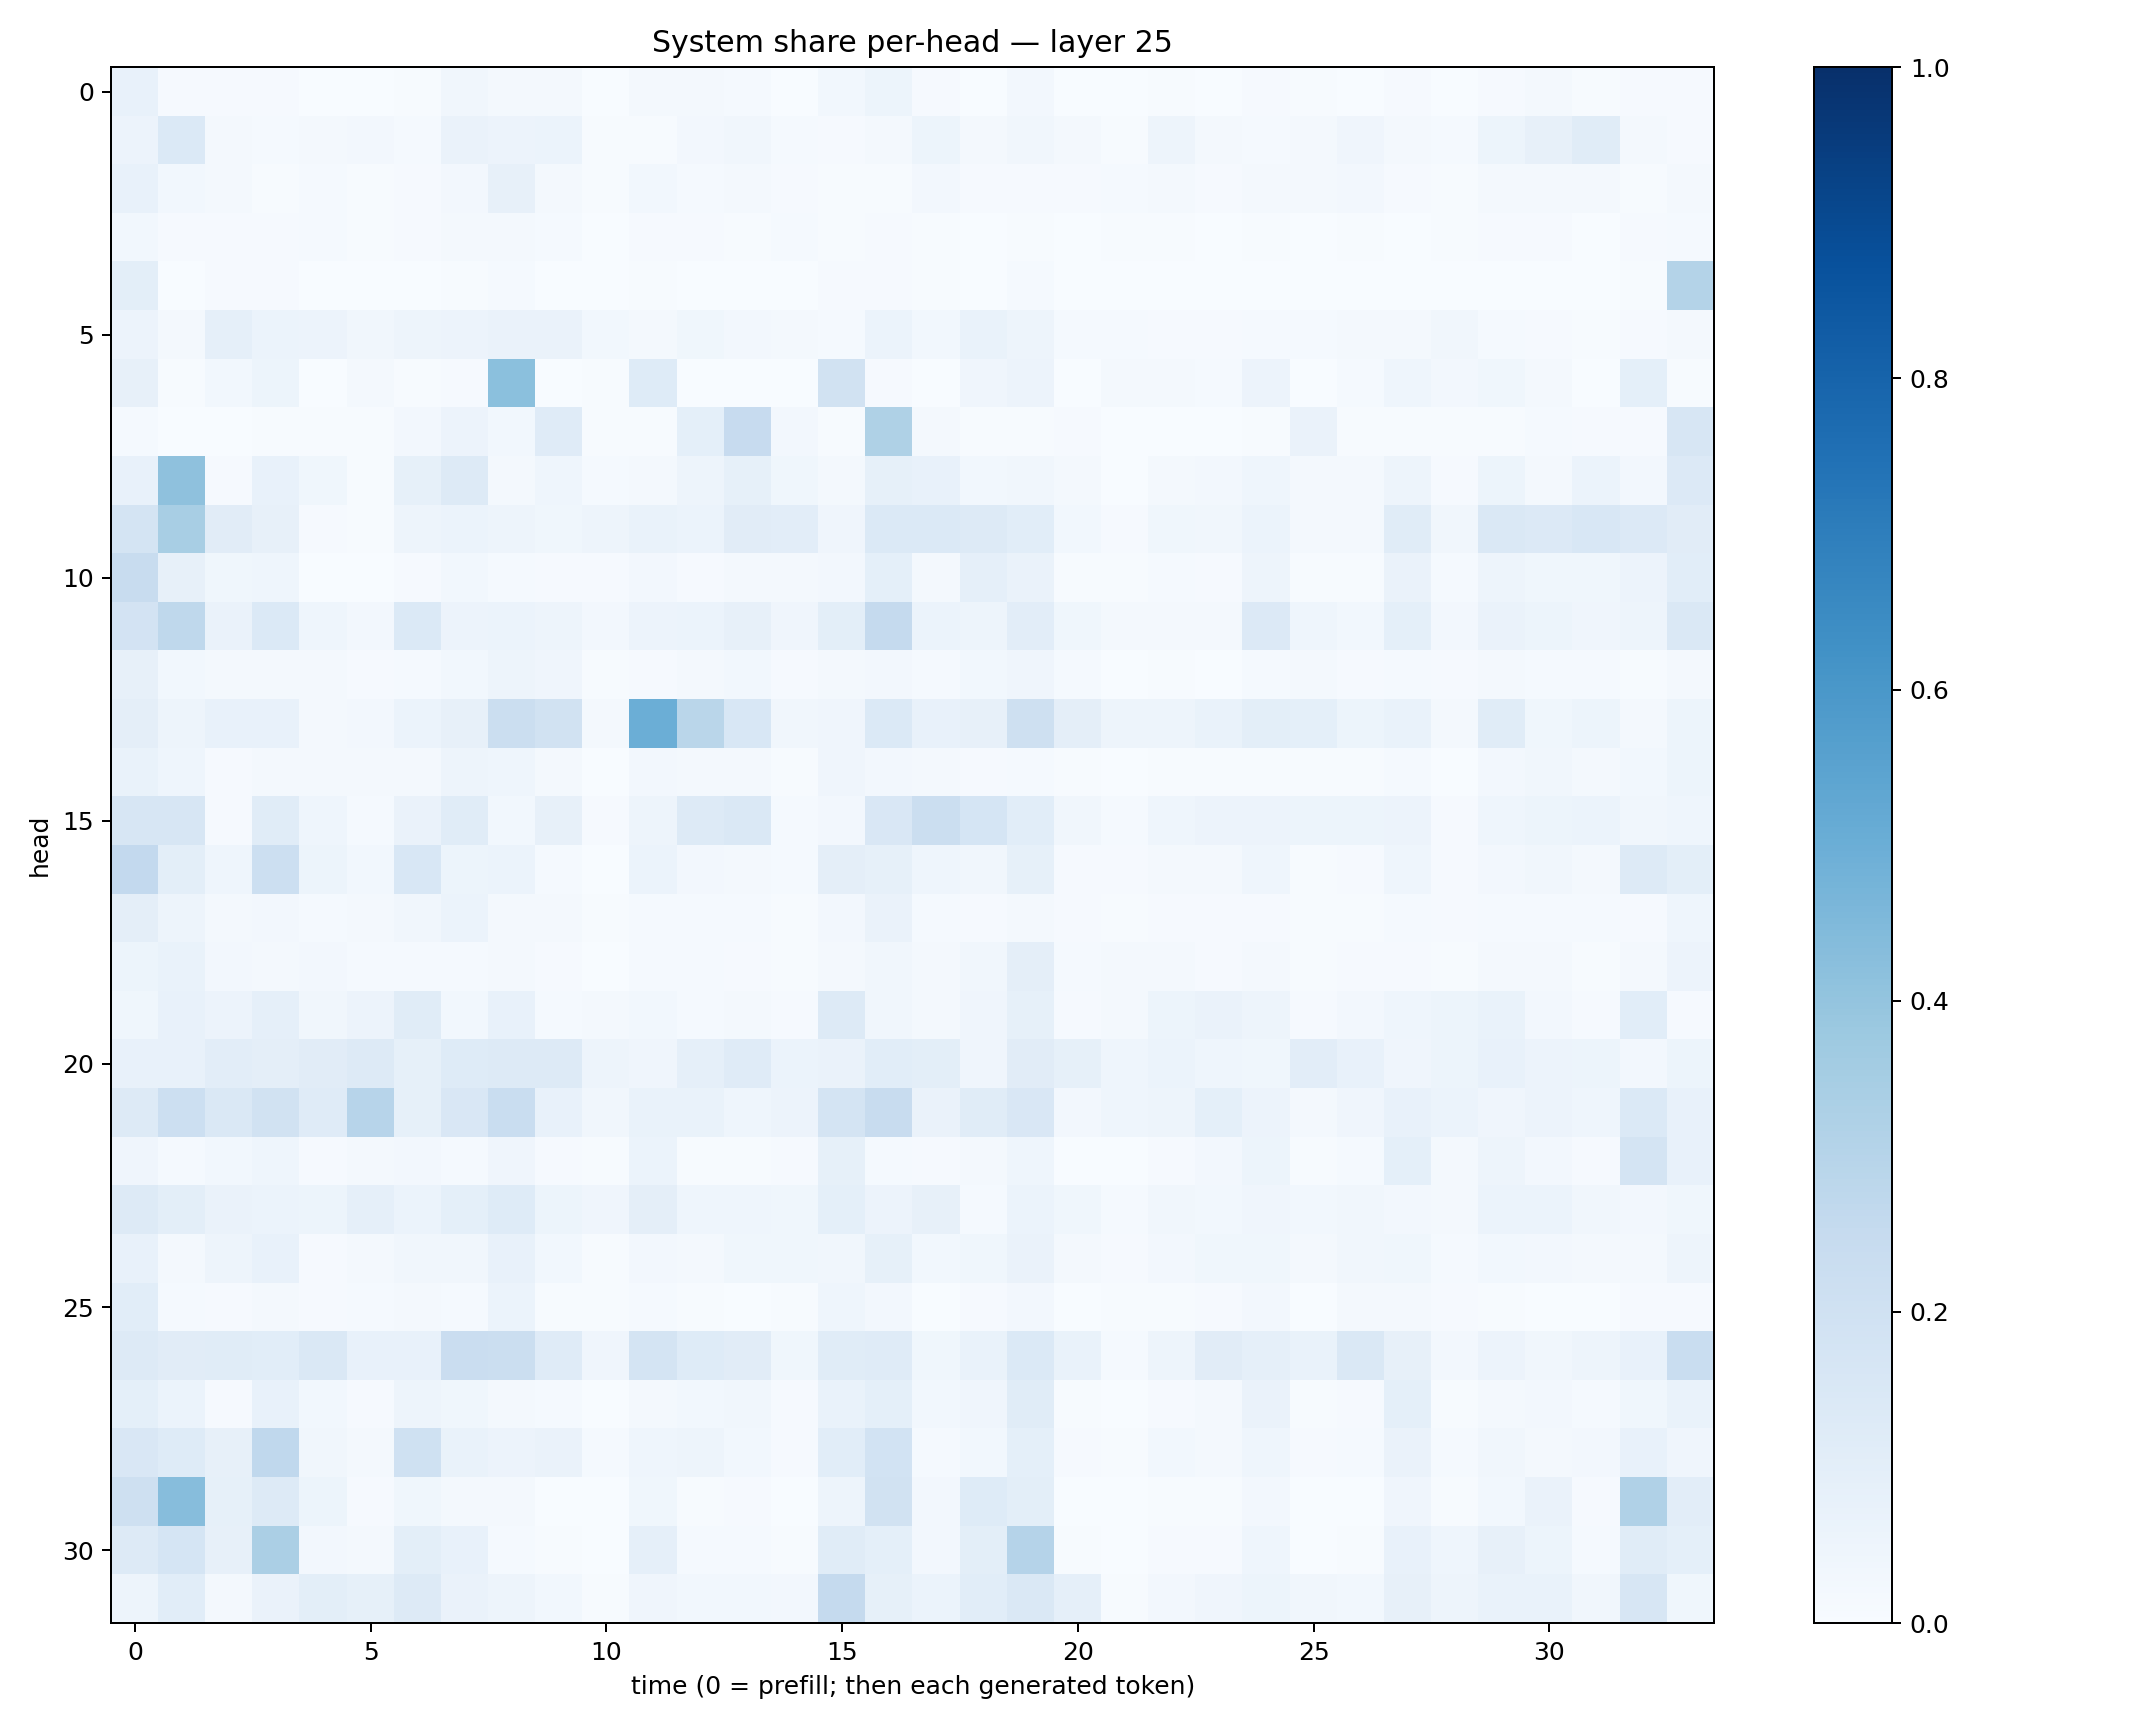

Source data for this figure (header and first rows):
0.07091912, 0.00950217, 0.010808968, 0.010128875, 0.0027047654, 0.002466957, 0.005567139, 0.031594995, 0.01684121, 0.020134058, 0.0036155526, 0.017813114, 0.01624509, 0.011991812, 0.0038222466, 0.027734475, 0.054247014, 0.0093001025, 0.00319795, 0.023694197, 0.002948587, 0.003661032, 0.004531621, 0.0037873853
0.05663, 0.1381, 0.01737, 0.01185, 0.01785, 0.02649, 0.01377, 0.06482, 0.05773, 0.0594, 0.007409, 0.005689, 0.02358, 0.0325, 0.01337, 0.01027, 0.01906, 0.05362, 0.01676, 0.03372, 0.01697, 0.006333, 0.04748, 0.02308
0.07038, 0.02856, 0.01788, 0.004603, 0.0127, 0.007203, 0.01165, 0.02398, 0.07892, 0.01823, 0.004689, 0.02958, 0.01424, 0.02177, 0.009016, 0.006535, 0.004791, 0.0236, 0.009747, 0.009909, 0.01121, 0.01554, 0.02248, 0.008889
0.03047, 0.00893, 0.01135, 0.009537, 0.01209, 0.007378, 0.01055, 0.01661, 0.0219, 0.01277, 0.002847, 0.009522, 0.008035, 0.007357, 0.01341, 0.005276, 0.008678, 0.005709, 0.003221, 0.004907, 0.003483, 0.004261, 0.005097, 0.002161
0.1012, 0.003387, 0.009687, 0.008429, 0.0005248, 0.0007667, 0.003017, 0.003922, 0.01556, 0.003662, 0.003732, 0.006922, 0.002867, 0.003459, 0.001988, 0.01013, 0.01002, 0.00774, 0.003138, 0.01248, 0.001815, 0.001403, 0.001292, 0.002347
0.05552, 0.02027, 0.08621, 0.06227, 0.05663, 0.03303, 0.04922, 0.05635, 0.06351, 0.06339, 0.02775, 0.01847, 0.03781, 0.02357, 0.01808, 0.01553, 0.06105, 0.02844, 0.06909, 0.05023, 0.01186, 0.01529, 0.0114, 0.009726
0.07975, 0.005505, 0.02775, 0.05142, 0.003695, 0.0219, 0.005202, 0.009968, 0.4191, 0.001965, 0.004745, 0.1248, 0.001911, 0.0004814, 0.002146, 0.1893, 0.00833, 0.001953, 0.04118, 0.05817, 0.002283, 0.01785, 0.01727, 0.01449
0.01314, 0.00296, 0.003818, 0.007376, 0.004612, 0.005428, 0.02623, 0.05587, 0.03015, 0.1179, 0.007171, 0.004019, 0.09021, 0.245, 0.02431, 0.007574, 0.321, 0.02052, 0.003915, 0.00706, 0.00804, 0.003328, 0.002705, 0.002882
0.07127, 0.411, 0.009632, 0.07786, 0.03581, 0.005727, 0.08333, 0.132, 0.01588, 0.04314, 0.01318, 0.02147, 0.04992, 0.08301, 0.03862, 0.01575, 0.0849, 0.07401, 0.02904, 0.03281, 0.02025, 0.003898, 0.01756, 0.02487
0.1748, 0.342, 0.1119, 0.07962, 0.009947, 0.007633, 0.04793, 0.06047, 0.04745, 0.0384, 0.04843, 0.06785, 0.062, 0.1113, 0.1029, 0.04278, 0.1373, 0.1387, 0.1293, 0.1081, 0.02832, 0.008211, 0.03704, 0.03348
0.2418, 0.07916, 0.03641, 0.04462, 0.003272, 0.00221, 0.01028, 0.03072, 0.01425, 0.008252, 0.00869, 0.02485, 0.0117, 0.02208, 0.01941, 0.02648, 0.09242, 0.02163, 0.086, 0.06378, 0.006903, 0.005401, 0.0153, 0.008238
0.1801, 0.2698, 0.06295, 0.1398, 0.04576, 0.02395, 0.1373, 0.05557, 0.05869, 0.04914, 0.02629, 0.05653, 0.06092, 0.0813, 0.04081, 0.09794, 0.2528, 0.0612, 0.04801, 0.1019, 0.03573, 0.01595, 0.01654, 0.0191
0.07896, 0.02848, 0.01817, 0.02092, 0.01807, 0.01008, 0.01521, 0.03085, 0.04802, 0.04169, 0.004385, 0.008557, 0.01728, 0.02994, 0.01045, 0.01942, 0.02377, 0.01275, 0.02786, 0.04273, 0.01343, 0.001587, 0.004148, 0.00317
0.09751, 0.04954, 0.07541, 0.0719, 0.01695, 0.02372, 0.06095, 0.08132, 0.2263, 0.1891, 0.02214, 0.4972, 0.286, 0.1532, 0.03218, 0.04204, 0.1381, 0.07141, 0.08084, 0.2108, 0.09501, 0.05053, 0.04841, 0.06936
0.06796, 0.04627, 0.01081, 0.02107, 0.01731, 0.01573, 0.02149, 0.04717, 0.04363, 0.01789, 0.00147, 0.02532, 0.02068, 0.01687, 0.004066, 0.04196, 0.02644, 0.02201, 0.008837, 0.01551, 0.007031, 0.001881, 0.004815, 0.004246
0.16, 0.1607, 0.01079, 0.1171, 0.0456, 0.01407, 0.06327, 0.1166, 0.0299, 0.08167, 0.008208, 0.05077, 0.1302, 0.1484, 0.01254, 0.02574, 0.1488, 0.225, 0.1696, 0.1081, 0.03399, 0.01274, 0.04677, 0.05784
0.2614, 0.09879, 0.04598, 0.2179, 0.05225, 0.03056, 0.1557, 0.05442, 0.05969, 0.01396, 0.003605, 0.0598, 0.02498, 0.02093, 0.01509, 0.09498, 0.08271, 0.0451, 0.03406, 0.08335, 0.009949, 0.00804, 0.01741, 0.01786
0.09524, 0.04857, 0.02023, 0.02564, 0.01227, 0.01594, 0.03179, 0.05903, 0.02219, 0.0218, 0.004496, 0.01211, 0.01408, 0.01468, 0.007649, 0.02402, 0.06397, 0.01529, 0.0113, 0.0223, 0.01023, 0.004542, 0.009191, 0.008758
0.05157, 0.06788, 0.02489, 0.021, 0.02363, 0.01533, 0.01195, 0.01243, 0.01586, 0.01034, 0.003683, 0.01557, 0.01404, 0.0099, 0.004932, 0.02285, 0.03383, 0.01633, 0.03234, 0.09587, 0.01337, 0.02318, 0.02126, 0.01141
0.03854, 0.07295, 0.05748, 0.08913, 0.03328, 0.05523, 0.1144, 0.02951, 0.0737, 0.01499, 0.01716, 0.02942, 0.01407, 0.01646, 0.01098, 0.1257, 0.03481, 0.01578, 0.03984, 0.08337, 0.00821, 0.01616, 0.05132, 0.06328
0.07442, 0.07803, 0.1039, 0.09593, 0.1108, 0.1325, 0.08534, 0.1221, 0.1326, 0.1326, 0.04723, 0.04223, 0.08845, 0.1187, 0.06148, 0.06518, 0.1066, 0.09877, 0.04274, 0.113, 0.08478, 0.04425, 0.06226, 0.0466
0.1305, 0.2177, 0.1421, 0.1901, 0.1203, 0.2936, 0.08434, 0.1498, 0.2328, 0.07563, 0.03306, 0.06708, 0.06805, 0.04468, 0.05853, 0.1723, 0.2411, 0.06463, 0.114, 0.1496, 0.02551, 0.04497, 0.05058, 0.09132
0.04076, 0.01443, 0.02845, 0.04605, 0.01048, 0.01808, 0.02603, 0.01415, 0.03973, 0.007868, 0.004135, 0.06014, 0.006597, 0.004919, 0.008303, 0.08422, 0.01251, 0.01086, 0.02032, 0.04638, 0.003751, 0.003782, 0.008942, 0.02375
0.1294, 0.09816, 0.06581, 0.05999, 0.05316, 0.08757, 0.06025, 0.09098, 0.1215, 0.05433, 0.03936, 0.09521, 0.04406, 0.04534, 0.03582, 0.09027, 0.0562, 0.08051, 0.01552, 0.05925, 0.03631, 0.01352, 0.03462, 0.03036
0.07758, 0.02052, 0.05057, 0.07294, 0.009488, 0.01995, 0.03226, 0.03274, 0.07251, 0.02806, 0.006915, 0.02653, 0.02061, 0.03586, 0.03554, 0.03486, 0.0853, 0.03098, 0.03571, 0.06454, 0.01838, 0.0105, 0.02417, 0.03753
0.1055, 0.01207, 0.009949, 0.02147, 0.008583, 0.01321, 0.02267, 0.0148, 0.0596, 0.007031, 0.004111, 0.01296, 0.004281, 0.003508, 0.005909, 0.04379, 0.02384, 0.003565, 0.01158, 0.02663, 0.001625, 0.00514, 0.005962, 0.01157
0.13, 0.1098, 0.1159, 0.1077, 0.1412, 0.07175, 0.0761, 0.2285, 0.2204, 0.1211, 0.04116, 0.1772, 0.1227, 0.1102, 0.03716, 0.1138, 0.1196, 0.03835, 0.06893, 0.1387, 0.0674, 0.01266, 0.05003, 0.1101
0.09349, 0.06141, 0.008826, 0.07402, 0.03095, 0.008219, 0.04807, 0.03662, 0.01827, 0.01231, 0.003331, 0.0204, 0.02967, 0.03309, 0.008756, 0.06871, 0.09204, 0.03032, 0.04114, 0.1144, 0.006394, 0.00187, 0.01006, 0.01882
0.1506, 0.1233, 0.08058, 0.2683, 0.0332, 0.0234, 0.2024, 0.0695, 0.05655, 0.06516, 0.01427, 0.04586, 0.0502, 0.02946, 0.01134, 0.1067, 0.185, 0.01451, 0.02783, 0.09127, 0.01063, 0.006033, 0.02763, 0.01629
0.2034, 0.4325, 0.08384, 0.1286, 0.05291, 0.01171, 0.03722, 0.01733, 0.01738, 0.002845, 0.001964, 0.0378, 0.006167, 0.01032, 0.002721, 0.04815, 0.19, 0.02505, 0.1225, 0.1009, 0.002496, 0.002737, 0.005413, 0.005411
0.1274, 0.1695, 0.07901, 0.3349, 0.02635, 0.01678, 0.1008, 0.07756, 0.01494, 0.00674, 0.002466, 0.0875, 0.01314, 0.01263, 0.007195, 0.1141, 0.09122, 0.0241, 0.1002, 0.3033, 0.006283, 0.002434, 0.007852, 0.007926
0.05057, 0.106, 0.02337, 0.06279, 0.1007, 0.0825, 0.1281, 0.06549, 0.04894, 0.03004, 0.004011, 0.03959, 0.02797, 0.02753, 0.02399, 0.2534, 0.08566, 0.0599, 0.1055, 0.1421, 0.08724, 0.007749, 0.02505, 0.04278
